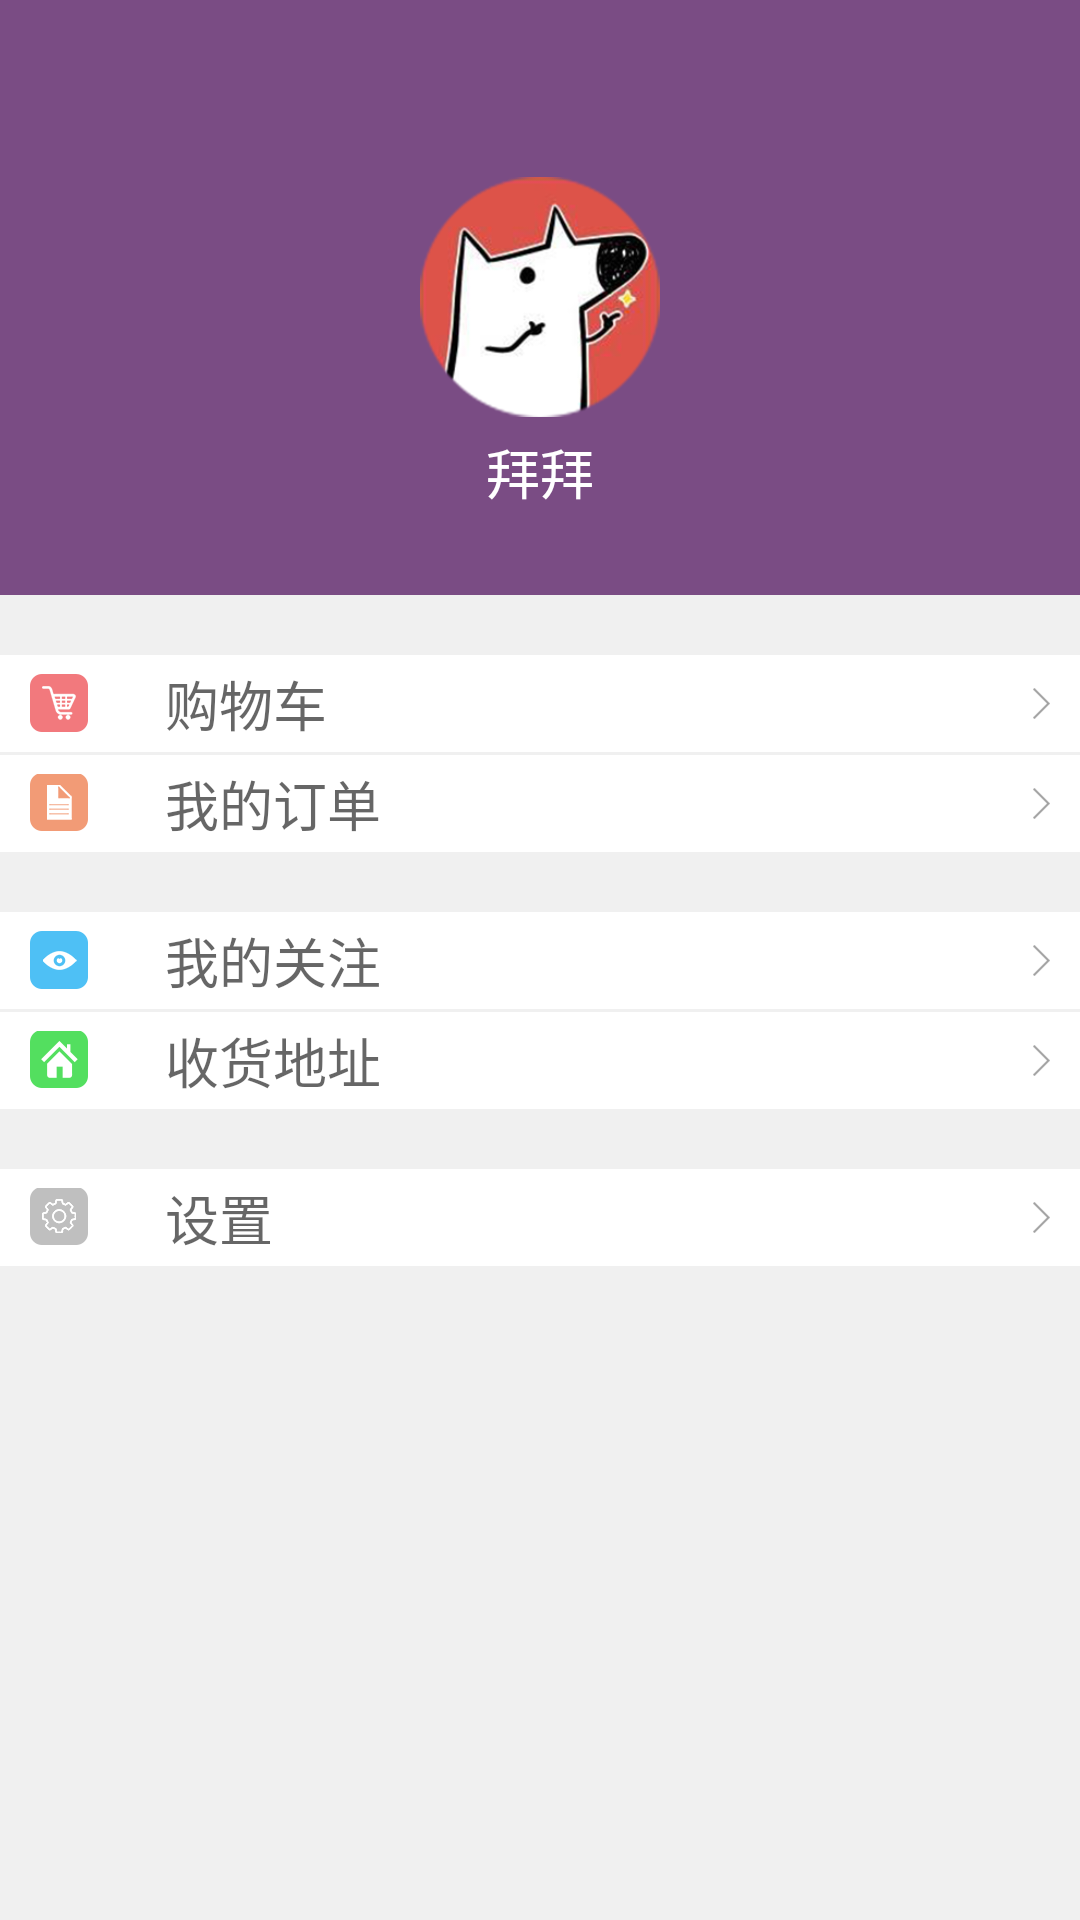

Android layout source for this screen:
<!-- AndroidManifest.xml: application theme AppTheme -->
<!-- res/layout/activity_mine.xml -->
<?xml version="1.0" encoding="UTF-8"?>
<LinearLayout xmlns:android="http://schemas.android.com/apk/res/android"
    android:layout_width="fill_parent"
    android:layout_height="fill_parent"
    android:orientation="vertical" >

    <RelativeLayout
        android:layout_width="match_parent"
        android:layout_height="wrap_content"
        android:layout_weight="1.2"
        android:background="@color/top_bar_background" >

        <ImageView
            android:id="@+id/mine_iv_head"
            android:layout_width="80dp"
            android:layout_height="80dp"
            android:layout_centerInParent="true"
            android:background="@drawable/icon_header" />

        <TextView
            android:id="@+id/mine_tv_username"
            style="@style/Width_wrap_height_wrap"
            android:layout_below="@id/mine_iv_head"
            android:layout_centerInParent="true"
            android:layout_marginTop="5dp"
            android:text="拜拜"
            android:textAppearance="@android:style/TextAppearance.DeviceDefault.Medium"
            android:textColor="@android:color/white" />
    </RelativeLayout>

    <LinearLayout
        android:layout_width="match_parent"
        android:layout_height="wrap_content"
        android:layout_weight="3"
        android:background="@color/mine_background_gray"
        android:orientation="vertical" >

        <RelativeLayout
            android:id="@+id/mine_rl_shopping_car"
            android:layout_width="match_parent"
            android:layout_height="wrap_content"
            android:layout_marginTop="20dp"
            android:background="@android:color/white"
            android:paddingBottom="3dp"
            android:paddingLeft="10dp"
            android:paddingRight="10dp"
            android:paddingTop="3dp" >

            <ImageView
                android:layout_width="wrap_content"
                android:layout_height="wrap_content"
                android:layout_centerVertical="true"
                android:background="@drawable/icon_shopping_car" />

            <TextView
                android:layout_width="wrap_content"
                android:layout_height="wrap_content"
                android:layout_centerVertical="true"
                android:layout_marginLeft="45dp"
                android:text="购物车"
                android:textAppearance="@android:style/TextAppearance.DeviceDefault.Medium" />

            <ImageView
                android:layout_width="wrap_content"
                android:layout_height="wrap_content"
                android:layout_alignParentRight="true"
                android:layout_centerVertical="true"
                android:background="@drawable/icon_arror_right" />
        </RelativeLayout>

        <View
            android:layout_width="match_parent"
            android:layout_height="1dp"
            android:background="@android:color/transparent" />

        <RelativeLayout
            android:id="@+id/mine_rl_order"
            android:layout_width="match_parent"
            android:layout_height="wrap_content"
            android:background="@android:color/white"
            android:paddingBottom="3dp"
            android:paddingLeft="10dp"
            android:paddingRight="10dp"
            android:paddingTop="3dp" >

            <ImageView
                android:layout_width="wrap_content"
                android:layout_height="wrap_content"
                android:layout_centerVertical="true"
                android:background="@drawable/icon_shopping_list" />

            <TextView
                android:layout_width="wrap_content"
                android:layout_height="wrap_content"
                android:layout_centerVertical="true"
                android:layout_marginLeft="45dp"
                android:text="我的订单"
                android:textAppearance="@android:style/TextAppearance.DeviceDefault.Medium" />

            <ImageView
                android:layout_width="wrap_content"
                android:layout_height="wrap_content"
                android:layout_alignParentRight="true"
                android:layout_centerVertical="true"
                android:background="@drawable/icon_arror_right" />
        </RelativeLayout>

        <RelativeLayout
            android:id="@+id/mine_rl_favorite"
            android:layout_width="match_parent"
            android:layout_height="wrap_content"
            android:layout_marginTop="20dp"
            android:background="@android:color/white"
            android:paddingBottom="3dp"
            android:paddingLeft="10dp"
            android:paddingRight="10dp"
            android:paddingTop="3dp" >

            <ImageView
                android:layout_width="wrap_content"
                android:layout_height="wrap_content"
                android:layout_centerVertical="true"
                android:background="@drawable/icon_follow" />

            <TextView
                android:layout_width="wrap_content"
                android:layout_height="wrap_content"
                android:layout_centerVertical="true"
                android:layout_marginLeft="45dp"
                android:text="我的关注"
                android:textAppearance="@android:style/TextAppearance.DeviceDefault.Medium" />

            <ImageView
                android:layout_width="wrap_content"
                android:layout_height="wrap_content"
                android:layout_alignParentRight="true"
                android:layout_centerVertical="true"
                android:background="@drawable/icon_arror_right" />
        </RelativeLayout>

        <View
            android:layout_width="match_parent"
            android:layout_height="1dp"
            android:background="@android:color/transparent" />

        <RelativeLayout
            android:id="@+id/mine_rl_order_address"
            android:layout_width="match_parent"
            android:layout_height="wrap_content"
            android:background="@android:color/white"
            android:paddingBottom="3dp"
            android:paddingLeft="10dp"
            android:paddingRight="10dp"
            android:paddingTop="3dp" >

            <ImageView
                android:layout_width="wrap_content"
                android:layout_height="wrap_content"
                android:layout_centerVertical="true"
                android:background="@drawable/icon_default_address" />

            <TextView
                android:layout_width="wrap_content"
                android:layout_height="wrap_content"
                android:layout_centerVertical="true"
                android:layout_marginLeft="45dp"
                android:text="收货地址"
                android:textAppearance="@android:style/TextAppearance.DeviceDefault.Medium" />

            <ImageView
                android:layout_width="wrap_content"
                android:layout_height="wrap_content"
                android:layout_alignParentRight="true"
                android:layout_centerVertical="true"
                android:background="@drawable/icon_arror_right" />
        </RelativeLayout>

        <RelativeLayout
            android:id="@+id/mine_rl_setting"
            android:layout_width="match_parent"
            android:layout_height="wrap_content"
            android:layout_marginTop="20dp"
            android:background="@android:color/white"
            android:paddingBottom="3dp"
            android:paddingLeft="10dp"
            android:paddingRight="10dp"
            android:paddingTop="3dp" >

            <ImageView
                android:layout_width="wrap_content"
                android:layout_height="wrap_content"
                android:layout_centerVertical="true"
                android:background="@drawable/icon_setting" />

            <TextView
                android:layout_width="wrap_content"
                android:layout_height="wrap_content"
                android:layout_centerVertical="true"
                android:layout_marginLeft="45dp"
                android:text="设置"
                android:textAppearance="@android:style/TextAppearance.DeviceDefault.Medium" />

            <ImageView
                android:layout_width="wrap_content"
                android:layout_height="wrap_content"
                android:layout_alignParentRight="true"
                android:layout_centerVertical="true"
                android:background="@drawable/icon_arror_right" />
        </RelativeLayout>
    </LinearLayout>

</LinearLayout>
<!-- resources referenced by this layout -->
<resources>
  <color name="mine_background_gray">#f0f0f0</color>
  <color name="top_bar_background">#7a4c84</color>
  <!-- drawable icon_arror_right: png bitmap (drawable-nodpi, 1305 bytes) -->
  <!-- drawable icon_default_address: png bitmap (drawable-nodpi, 2165 bytes) -->
  <!-- drawable icon_follow: png bitmap (drawable-nodpi, 2094 bytes) -->
  <!-- drawable icon_header: png bitmap (drawable-nodpi, 46195 bytes) -->
  <!-- drawable icon_setting: png bitmap (drawable-nodpi, 2585 bytes) -->
  <!-- drawable icon_shopping_car: png bitmap (drawable-nodpi, 2648 bytes) -->
  <!-- drawable icon_shopping_list: png bitmap (drawable-nodpi, 1831 bytes) -->
  <style name="Width_wrap_height_wrap">
          <item name="android:layout_width">wrap_content</item>
          <item name="android:layout_height">wrap_content</item>
      </style>
  <style name="AppTheme" parent="Theme.AppCompat.Light.DarkActionBar">
          
          <item name="colorPrimary">@color/colorPrimary</item>
          <item name="colorPrimaryDark">@color/colorPrimaryDark</item>
          <item name="colorAccent">@color/colorAccent</item>
      </style>
  <color name="colorPrimary">#3F51B5</color>
  <color name="colorPrimaryDark">#303F9F</color>
  <color name="colorAccent">#FF4081</color>
</resources>
